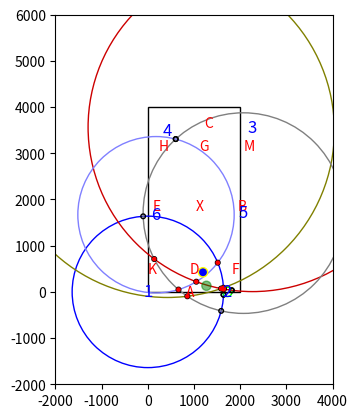

Here is the Python script that generated this plot: (Note: this script raises an exception after producing the figure.)
#!/usr/bin/env python

# Maarten Weyn
# maarten@wesdec.be

import matplotlib.pyplot as plt
import matplotlib.patches as patches
import math
import numpy as np
import itertools

noise_size = 30
dist_thr = 2000**2
step_size = 1
warn_threshold = 300**2

field = [2100, 3700]
field_size_marging  = 500

# real_node_positions = {
#   1: [2100, 6300], 
#   2: [0, 6300], 
#   3: [0, 0], 
#   4: [2100, 0], 
#   5: [0, 3200]}

# calib_node_positions = {
#   1: [2100, 6300], 
#   2: [0, 6300], 
#   3: [0, 0], 
#   4: [2100, 0], 
#   5: [0, 3200]}

real_node_positions = {
  1: [0, 0],
  2: [1720, 0],
  3: [2264, 3564], 
  4: [423, 3493], 
  5: [2068, 1705], 
  6: [176, 1670]}

calib_node_positions = real_node_positions

# letters = {
#   "A":  [10, 0],
#   "K" : [0, 6], 
#   "E" : [0, 20], 
#   "H" : [0, 34], 
#   "C" : [10, 40], 
#   "M" : [20, 34], 
#   "B" : [20, 20], 
#   "F" : [20, 6], 
#   "D" : [10, 6], 
#   "X" : [10, 20], 
#   "G" : [10, 34]}

# letters = {
#   "A":  [1000, 000],
#   "K" : [0000, 600], 
#   "E" : [0000, 3000], 
#   "H" : [0000, 5400], 
#   "C" : [1000, 6000], 
#   "M" : [2000, 5400], 
#   "B" : [2000, 3000], 
#   "F" : [2000, 600], 
#   "D" : [1000, 600], 
#   "X" : [1000, 3000], 
#   "G" : [1000, 5400],
#   "R" : [2000, 4200],
#   "S" : [0000, 4200],
#   "P" : [2000, 1800],
#   "V" : [0000, 1800] }

letters = {
  "A":  [925, 000],
  "K" : [100, 500], 
  "E" : [200, 1850], 
  "H" : [350, 3150], 
  "C" : [1325, 3650], 
  "M" : [2200, 3150], 
  "B" : [2050, 1850], 
  "F" : [1900, 500], 
  "D" : [1000, 500], 
  "X" : [1125, 1850], 
  "G" : [1225, 3150]}

colors = {
  1:  [0, 0, 1],
  2 : [0, 1, 0], 
  3 : [0.8, 0, 0], 
  4 : [0.5, 0.5, 0], 
  5 : [0.5, 0.5, 0.5], 
  6 : [0.5, 0.5, 1.0]}


# x1,y1 is the center of the first circle, with radius r1
# x2,y2 is the center of the second ricle, with radius r2
def intersectTwoCircles(x1,y1,r1, x2,y2,r2) :
  centerdx = x1 - x2
  centerdy = y1 - y2
  R = math.sqrt(centerdx * centerdx + centerdy * centerdy)
  print ("x, y, r1, r2, R", centerdx, centerdy, r1, r2, R)

  if (not (abs(r1 - r2) <= R and R <= r1 + r2)) : #// no intersection
    return [] # empty list of results

  # intersection(s) should exist

  R2 = R*R
  a = (r1*r1 - r2*r2) / (2 * R2)
  r1r2 = (r1*r1 - r2*r2)
  r2r2 = r1r2 * r1r2
  c1 = (r1*r1 + r2*r2) / R2
  c2 = (r1r2 * r1r2) / (R2)
  c3 = c2 / R2
  ca = math.sqrt(2 * c1 - c3 - 1)
  c = math.sqrt(2 * (r1*r1 + r2*r2) / R2 - (r1r2 * r1r2) / (R2*R2) - 1)

  print("R2, a, r1r2, r2r2: ", R2, a, r1r2, r2r2)  
  print("c1, c2, c3, ca, c: ", c1, c2, c3, ca, c)


  fx = (x1+x2) / 2 + a * (x2 - x1)
  gx = c * (y2 - y1) / 2
  ix1 = fx + gx
  ix2 = fx - gx

  fy = (y1+y2) / 2 + a * (y2 - y1)
  gy = c * (x1 - x2) / 2
  iy1 = fy + gy
  iy2 = fy - gy

  print("fx, gx, fy, gy: ", fx, gx, fy, gy)

  print("ix1, ix2, iy1, iy2: ", ix1, ix2, iy1, iy2)


  # note if gy == 0 and gx == 0 then the circles are tangent and there is only one solution
  # but that one solution will just be duplicated as the code is currently written
  return [[ix1, iy1], [ix2, iy2]]

fig1 = plt.figure()
ax = fig1.add_subplot(111, aspect='equal')

ax.set_xlim(-2000, 4000)
ax.set_ylim(-2000, 6000)

rect = patches.Rectangle([0, 0], 2000, 4000, fill=False)
ax.add_patch(rect)

for key in letters:
  ax.text(letters[key][0], letters[key][1], key, fontsize=10, horizontalalignment='center', verticalalignment='center', color='r')

for key in real_node_positions:
  ax.text(real_node_positions[key][0], real_node_positions[key][1], key, fontsize=12, horizontalalignment='center', verticalalignment='center', color='b')
  circle = patches.Circle(real_node_positions[key], 0.5, facecolor='y')
  ax.add_patch(circle)
    
path = [[10, 20], #X
        [19, 20], #B
        [19, 34], #M
        [18, 38],
        [16, 39],
        [10, 39], #C
        [4, 39],
        [2, 38],
        [1, 34], #H
        [1, 20], #E
        [1, 6],  #K
        [2, 2], 
        [4, 1], 
        [10, 1], #A
        [16, 1], 
        [18, 2], 
        [19, 6], #F
        [19, 20], #B
        [18, 30],
        [14, 33],
        [10, 34], #G
        [6,30],
        [6, 24],
        [10, 20], #X
        [16,16],
        [16, 10],
        [10, 6] #D
        ]

# print (path)

#print(full_path)
counter = 0
#ranges = [-1, -1, 2084, 76, -1, -1]
#ranges = [1345, 2479, 5006, 4694, 2429, -1] # r
#ranges = [532, 2087, -1, -1, 2947, -1] # m
#ranges = [902, 1160, 6038, 6089, 2938] # c
#ranges = [1739, 146, 3594, 3688, 2248, -1] # x
ranges = [1639, 102, 3558, 3614, 2171, 1692] # x
letterpos = "z"


estimations = []
  #print(pos)
  #circle_pos = patches.Circle((pos[0], pos[1]), 0.4, facecolor='black')
  #ax.add_patch(circle_pos)
distances = {}

circle_ranges = []

p1 = (-100, -100)
p2 = (100, 100)

firstmin = 100000
secondmin = 100000
thirdmin = 100000
firstind = -1
secondind = -1
thirdind = -1
for key in real_node_positions:
  if ranges[counter]  != -1 :
    #ax.text(real_node_positions[key][0], real_node_positions[onedkey][1], key, fontsize=12, horizontalalignment='center', color='g')
    distances[key] = ranges[counter]
    
    print("Range", key, ranges[counter])

    #ranges
    circle_range = patches.Circle(calib_node_positions[key],  ranges[counter], facecolor='none', edgecolor=colors[key])
    ax.add_patch(circle_range)
    circle_ranges.append(circle_range)

    # if ranges[counter] < firstmin:
    #   thirdmin = secondmin
    #   thirdind = secondind
    #   secondmin = firstmin
    #   secondind = firstind
    #   firstmin = ranges[counter]
    #   firstind = key
    # elif  ranges[counter] < secondmin:
    #   thirdmin = secondmin
    #   thirdind = secondind
    #   secondmin = ranges[counter]
    #   secondind = key
    # elif ranges[counter] < thirdmin:
    #   thirdmin = ranges[counter]
    #   thirdind = key


  counter += 1


# mindistances = {}
# if firstind != -1:
#   mindistances[firstind] = firstmin
# if secondind != -1:
#   mindistances[secondind] = secondmin
# if thirdind != -1:
#   mindistances[thirdind] = thirdmin

# print("mindistances", mindistances)

result_list = list(itertools.combinations(distances.items(), 2))

print("result_list", result_list)

intersections1 = []
intersections2 = []
intersections_filtered = []
sum_inter = [0, 0]
nr_intersections = 0

for pair in result_list:
  # print (pair)

  letter1 = pair[0][0]
  dist1   = pair[0][1]
  letter2 = pair[1][0]
  dist2   = pair[1][1] 
  x1 = calib_node_positions[letter1][0]
  y1 = calib_node_positions[letter1][1]
  x2 = calib_node_positions[letter2][0]
  y2 = calib_node_positions[letter2][1]

  inter = intersectTwoCircles(x1, y1, dist1, x2, y2, dist2)

  if (inter):
    selected = []
    
    for intersection in inter:
      print ("intersection", intersection)
      print ("x margin", -field_size_marging, field[0] + field_size_marging)
      print ("y margin", -field_size_marging, field[1] + field_size_marging)
      if (intersection[0] >= -field_size_marging and intersection[0] <= field[0] + field_size_marging
        and intersection[1] >= -field_size_marging and intersection[1] <= field[1] + field_size_marging): 

          print("selected")
          sum_inter[0] += intersection[0]
          sum_inter[1] += intersection[1]
          nr_intersections += 1

          circle1 = patches.Circle(intersection, 50, facecolor='none', edgecolor='black')
          ax.add_patch(circle1)
          selected.append(intersection)
      else:
          print("not selected")
    print("selected #", len(selected))
    if (len(selected) > 1):
      intersections2.append(selected)
    elif (len(selected) > 0):
      intersections1.append(selected)

if nr_intersections > 0:
  avg_inter = [sum_inter[0] / nr_intersections, sum_inter[1] / nr_intersections]
else:
  avg_inter = [ -1, -1]

# print ("intersections", intersections[achor])
print ("temp", avg_inter)
circle = patches.Circle(avg_inter, 100, facecolor='b', edgecolor='yellow')
ax.add_patch(circle)


if nr_intersections > 2:
  for i in intersections1:
    print ("intersection1", i[0])
    intersections_filtered.append(i[0])
    circle = patches.Circle(i[0], 50, facecolor='r', edgecolor='none')
    ax.add_patch(circle)

  for i in intersections2:
    print ("intersection2", i)
    d1 = (i[0][0] - avg_inter[0]) ** 2 + (i[0][1] - avg_inter[1]) ** 2 
    d2 = (i[1][0] - avg_inter[0]) ** 2 + (i[1][1] - avg_inter[1]) ** 2 

    print ("d1, d2", d1, d2)

    if (d1 < d2):
      print ("selected", i[0])
      intersections_filtered.append(i[0])
      circle1 = patches.Circle(i[0], 50, facecolor='r', edgecolor='none')
      circle2 = patches.Circle(i[1], 50, facecolor='none', edgecolor='black')
    else:
      print ("selected", i[1])
      intersections_filtered.append(i[1])
      circle1 = patches.Circle(i[1], 50, facecolor='r', edgecolor='none')
      circle2 = patches.Circle(i[0], 50, facecolor='none', edgecolor='black')

      ax.add_patch(circle1)
      ax.add_patch(circle2)

    



  
  # circle = patches.Circle(avg_inter, 0.5, facecolor='r', edgecolor='y')
  # ax.add_patch(circle)
  # circles.append(circle)



  # print ("Filtered")
  # print(intersections_filtered)

  sum_inter = [0 , 0]
  nr_intersections = 0
  for i in intersections_filtered:
    sum_inter[0] += i[0]
    sum_inter[1] += i[1]
    nr_intersections += 1
    print("sel", i)

  if nr_intersections > 0:
    avg_inter = [sum_inter[0] / nr_intersections, sum_inter[1] / nr_intersections]
  else:
    avg_inter = [ -1, -1]


# print ("filtered", intersections_filtered[achor])
print ("final", avg_inter)

circle_estimation = patches.Circle(avg_inter, 100, facecolor='green', edgecolor='green')
circle_estimation.set_alpha(0.5)
ax.add_patch(circle_estimation)

near_letter = 0
for letter in letters:
  d = (letters[letter][0] - avg_inter[0])**2 + (letters[letter][1] - avg_inter[1])**2
  if d < warn_threshold:
    near_letter = 1
    break

estimations.append([avg_inter[0], avg_inter[1], near_letter])





for pos in estimations:
  if not pos[2]:
    circle_pos = patches.Circle((pos[0], pos[1]), 0.3, facecolor='grey', edgecolor='none')
  else :
    circle_pos = patches.Circle((pos[0], pos[1]), 0.3, facecolor='red', edgecolor='none')
  ax.add_patch(circle_pos)

fig1.savefig('img/localization_range_' + letterpos + '.png', dpi=180, bbox_inches='tight')
